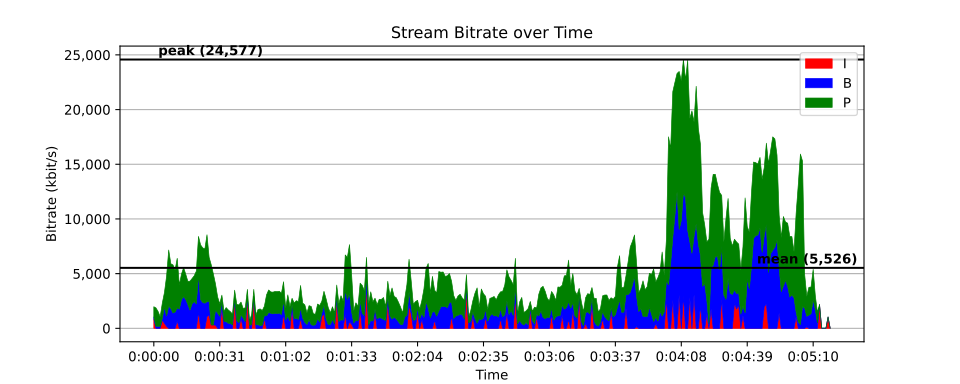

Values plotted in this chart, from the file beside it:
time, size, pict_type
0, 107613, I
0.02085, 859, B
0.04171, 1038, B
0.06256, 345, B
0.08342, 11133, P
0.1043, 791, B
0.1251, 787, B
0.146, 443, B
0.1668, 26087, P
0.1877, 473, B
0.2085, 375, B
0.2294, 186, B
0.2502, 2986, P
0.2711, 539, B
0.292, 385, B
0.3128, 168, B
0.3337, 2516, P
0.3545, 507, B
0.3754, 716, B
0.3962, 167, B
0.4171, 2894, P
0.4379, 728, B
0.4588, 611, B
0.4796, 206, B
0.5005, 2860, P
0.5214, 764, B
0.5422, 4473, P
0.5631, 733, B
0.5839, 3903, P
0.6048, 909, B
0.6256, 4669, P
0.6465, 1191, B
0.6673, 5685, P
0.6882, 1028, B
0.709, 4750, P
0.7299, 1193, B
0.7508, 7405, P
0.7716, 1137, B
0.7925, 7432, P
0.8133, 1169, B
0.8342, 6453, P
0.855, 1028, B
0.8759, 7911, P
0.8967, 1189, B
0.9176, 8159, P
0.9384, 1170, B
0.9593, 8147, P
0.9801, 1193, B
1.001, 8045, P
1.022, 1012, B
1.043, 6298, P
1.064, 1114, B
1.084, 7837, P
1.105, 1225, B
1.126, 9332, P
1.147, 1124, B
1.168, 8618, P
1.189, 1107, B
1.21, 6722, P
1.23, 1178, B
... 7,687 more rows
